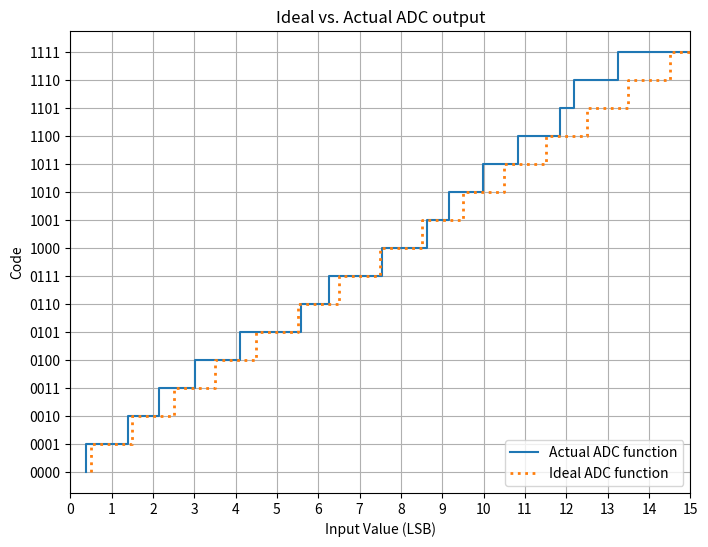
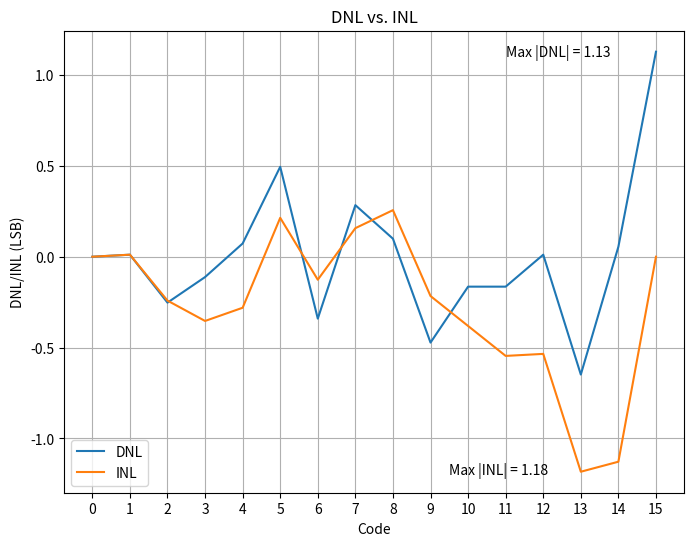

Source code (Python) for these figures, in order:
# -*- coding: utf-8 -*-
"""
Created on Fri Apr 11 18:28:30 2025

[redacted]
"""

import numpy as np
import matplotlib.pyplot as plt

# arrays for plot
x_nums = np.arange(2**4)
codes = np.empty(shape=(2**4), dtype='U4')
for i in range(len(x_nums)):
    codes[i] = f"{x_nums[i]:04b}"
    
# given
ramp_hist = np.array([43, 115, 85, 101, 122, 170, 75, 146, 125, 60, 95, 95, 115, 40, 120, 242])
ramp_cumul = ramp_hist
for i in range(1, len(ramp_cumul)):
    ramp_cumul[i] += ramp_cumul[i-1]

# find ideal situation
ideal_line = x_nums+0.5
ideal_length = (ramp_cumul[15] - ramp_cumul[0])/15
normalized_ramp = ramp_cumul/ideal_length

# plot  
plt.figure(figsize=(8, 6))
plt.step(normalized_ramp, x_nums, label="Actual ADC function")
plt.step(ideal_line, x_nums, label="Ideal ADC function", ls=":", lw=2)
plt.yticks(x_nums, codes)
plt.xticks(x_nums)
plt.xlabel("Input Value (LSB)")
plt.ylabel("Code")
plt.xlim(0,15)
plt.title("Ideal vs. Actual ADC output")
plt.legend(loc="lower right")
plt.grid()
plt.show()

# find dnl and inl
dnl = np.zeros(2**4)
for i in range(1, len(dnl)):
    dnl[i] = (normalized_ramp[i]-normalized_ramp[i-1]) - (ideal_line[i]-ideal_line[i-1])
    print(f"DNL[{i}] = {dnl[i]:.03f} ({i-1:03b} --> {i:03b})")
print("\n")
inl = np.zeros(2**4)
for i in range(1, len(inl)):
    inl[i] = dnl[i] + inl[i-1]
    print(f"INL[{i}] = {inl[i]:.03f} ({i-1:03b} --> {i:03b})")
print(f"\nMax |DNL| = {max(np.abs(dnl)):.03f}",
      f"\nMax |INL| = {max(np.abs(inl)):.03f}")

# check monotonicity
if np.any(dnl < -1):
    monotonic = False
else:
    monotonic = True
print(f"\nIs the ADC monotonic? {'Yes' if monotonic else 'No'}")

# plot dnl and inl
plt.figure(figsize=(8, 6))
plt.plot(x_nums, dnl, label="DNL")
plt.plot(x_nums, inl, label="INL")
plt.xticks(x_nums)
plt.xlabel("Code")
plt.ylabel("DNL/INL (LSB)")
plt.title("DNL vs. INL")
plt.legend(loc="lower left")
plt.text(11, 1.1, f"Max |DNL| = {max(np.abs(dnl)):.02f}")
plt.text(9.5, -1.2, f"Max |INL| = {max(np.abs(inl)):.02f}")
plt.grid()
plt.show()